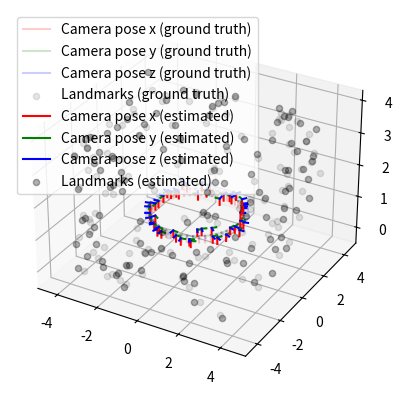

Reproduce this figure in Python.
# written by Stefan Leutenegger, MRL (ETH Zürch), November 2021

import numpy as np
from matplotlib import pyplot as plt
from matplotlib import animation
from matplotlib import lines
from mpl_toolkits import mplot3d
from mpl_toolkits.mplot3d import Axes3D
from scipy.spatial.transform import Rotation as R

# draw the BA problem
class BaVisualiser:
    def __init__(self, W_t_C, rot_WC, W_l):
        self.W_t_C = W_t_C
        self.rot_WC = rot_WC
        self.W_l = W_l
        
        # start plotting
        self.fig = plt.figure
        self.ax = plt.axes(projection='3d')
        self.ex = np.array([[1.0],[0.0],[0.0]])*0.2
        self.ey = np.array([[0.0],[1.0],[0.0]])*0.2
        self.ez = np.array([[0.0],[0.0],[1.0]])*0.2
        
    def drawGroundTruth(self):
        
        # plot ground truth poses
        for i in range(0,len(self.W_t_C)):
            label = ["Camera pose x (ground truth)",
                     "Camera pose y (ground truth)",
                     "Camera pose z (ground truth)"] if i == 0 else 3*[None]
            W_t_C_i = self.W_t_C[i]
            rot_WC_i = self.rot_WC[i]
            endx = W_t_C_i + rot_WC_i.apply(self.ex.reshape(3)).reshape(3,1)
            endy = W_t_C_i + rot_WC_i.apply(self.ey.reshape(3)).reshape(3,1)
            endz = W_t_C_i + rot_WC_i.apply(self.ez.reshape(3)).reshape(3,1)
            self.ax.plot([W_t_C_i[0,0],endx[0,0]],
                           [W_t_C_i[1,0],endx[1,0]],
                           [W_t_C_i[2,0],endx[2,0]],
                           color='red', alpha=0.2, label=label[0])
            self.ax.plot([W_t_C_i[0,0],endy[0,0]],
                           [W_t_C_i[1,0],endy[1,0]],
                           [W_t_C_i[2,0],endy[2,0]],
                           color='green', alpha=0.2, label=label[1])
            self.ax.plot([W_t_C_i[0,0],endz[0,0]],
                           [W_t_C_i[1,0],endz[1,0]],
                           [W_t_C_i[2,0],endz[2,0]],
                           color='blue', alpha=0.2, label=label[2])
        
        # plot ground truth landmarks
        for i, W_l_j in enumerate(self.W_l):
            label = "Landmarks (ground truth)" if i == 0 else None
            self.ax.scatter(W_l_j[0,0], W_l_j[1,0], W_l_j[2,0],  marker='o', color='black', alpha=0.1, label=label)
        
    def draw(self, W_t_C_bar, rot_WC_bar, W_l_bar):
        self.drawGroundTruth()
        for i in range(0,len(W_t_C_bar)):
            label = ["Camera pose x (estimated)",
                     "Camera pose y (estimated)",
                     "Camera pose z (estimated)"] if i == 0 else 3*[None]
            W_t_C_i = W_t_C_bar[i]
            rot_WC_i = rot_WC_bar[i]
            endx = W_t_C_i + rot_WC_i.apply(self.ex.reshape(3)).reshape(3,1)
            endy = W_t_C_i + rot_WC_i.apply(self.ey.reshape(3)).reshape(3,1)
            endz = W_t_C_i + rot_WC_i.apply(self.ez.reshape(3)).reshape(3,1)
            self.ax.plot([W_t_C_i[0,0],endx[0,0]],
                           [W_t_C_i[1,0],endx[1,0]],
                           [W_t_C_i[2,0],endx[2,0]],
                           color='red', label=label[0])
            self.ax.plot([W_t_C_i[0,0],endy[0,0]],
                           [W_t_C_i[1,0],endy[1,0]],
                           [W_t_C_i[2,0],endy[2,0]],
                           color='green', label=label[1])
            self.ax.plot([W_t_C_i[0,0],endz[0,0]],
                           [W_t_C_i[1,0],endz[1,0]],
                           [W_t_C_i[2,0],endz[2,0]],
                           color='blue', label=label[2])
        for i, W_l_j in enumerate(W_l_bar):
            label = "Landmarks (estimated)" if i == 0 else None
            self.ax.scatter(W_l_j[0,0], W_l_j[1,0], W_l_j[2,0],  marker='o', color='black', alpha=0.3, label=label)
        self.ax.legend()
        plt.show()
        
# configurable parameters:
b = 8.0 # room side length
h = 3.5 # room height
hc = 1.2 # height of camera
r = 2.0 # circle radius
image_width = 640.0 # image width in pixels
image_height = 480.0 # image height in pixels
f = 500.0 # focal length in pixels
P_outlier = 0.0 # outlier probability

# camera projection helper class:
class Camera:
    def __init__(self, image_width, image_height, f):
        self.image_width = image_width # image width in pixels
        self.image_height = image_height # image height in pixels
        self.f = f # focal length in pixels
        self.c_1 = image_width/2.0 - 0.5
        self.c_2 = image_height/2.0 - 0.5
    def project(self, C_l):
        C_l = C_l.reshape(3)
        # TODO: you might want to implement the Jacobian computation in here.
        if C_l[2]<1.0e-10:
            return []
        x_dash = np.array([[C_l[0]/C_l[2]],[C_l[1]/C_l[2]]])
        u = self.f*x_dash + np.array([[self.c_1],[self.c_2]])
        if u[0,0]<-0.5 or u[0,0]>self.image_width-0.5:
            return []
        if u[1,0]<-0.5 or u[1,0]>self.image_height-0.5:
            return []
        return u
    
# make up some random landmarks
W_l = []
for j in range(0,20):
    x = np.random.uniform(-b/2.0, b/2.0)
    z = np.random.uniform(0, h)
    W_l.append(np.array([[x],[-b/2.0],[z]]))
for j in range(0,20):
    x = np.random.uniform(-b/2.0, b/2.0)
    z = np.random.uniform(0, h)
    W_l.append(np.array([[x],[b/2.0],[z]]))
for j in range(0,20):
    y = np.random.uniform(-b/2.0, b/2.0)
    z = np.random.uniform(0, h)
    W_l.append(np.array([[-b/2.0],[y],[z]]))
for j in range(0,20):
    y = np.random.uniform(-b/2.0, b/2.0)
    z = np.random.uniform(0, h)
    W_l.append(np.array([[b/2.0],[y],[z]]))
for j in range(0,20):
    x = np.random.uniform(-b/2.0, b/2.0)
    y = np.random.uniform(-b/2.0, b/2.0)
    W_l.append(np.array([[x],[y],[0]]))
for j in range(0,20):
    x = np.random.uniform(-b/2.0, b/2.0)
    y = np.random.uniform(-b/2.0, b/2.0)
    W_l.append(np.array([[x],[y],[h]]))

# simulate poses and keypoint measurments
W_t_C = []
rot_WC = []
rot_WC0 = R.from_quat([0, np.sin(np.pi/2.0/2.0), 0,  np.cos(np.pi/2.0/2.0)])
u_tilde = []
camera = Camera(image_width, image_height, f)
for i in range(0,50):
    theta = i * 2.0 * np.pi / 50
    W_t_C_i = np.array([[r*np.cos(theta)],[r*np.sin(theta)],[hc]])
    W_t_C.append(W_t_C_i)
    rot_WC_i = rot_WC0*R.from_quat([np.sin(-theta/2.0), 0, 0,  np.cos(-theta/2.0)])
    rot_WC.append(rot_WC_i)
    for j in range(0,len(W_l)):
        W_l_j = W_l[j]
        C_l_j = rot_WC_i.inv().apply(W_l_j.reshape(1,3)) - rot_WC_i.inv().apply(W_t_C_i.reshape(1,3))
        u = camera.project(C_l_j)
        if len(u)>0:
            u = u + np.random.normal(0,0.3,size=(2,1)) # add some realistic noise
            X = np.random.uniform(0,1)
            if X<P_outlier:
                u_tilde.append((u, i, np.random.randint(len(W_l))))
            else:
                u_tilde.append((u, i, j))

# the estimator:
max_iter = 100

# since this is a simulation, we can use as a simple starting point a perturbation of the ground truth:
W_t_C_bar = []
rot_WC_bar = []
W_l_bar = []
for W_t_C_i in W_t_C:
    W_t_C_bar.append(W_t_C_i + np.random.normal(0,0.1,size=(3,1))) # perturb camera positions with 10 cm stdev.
for rot_WC_i in rot_WC:
    dq = R.from_rotvec(np.random.normal(0,0.001,size=(3))) # rotation vector perturbation with 0.001 rad stdev.
    rot_WC_bar.append(dq*rot_WC_i)
for W_l_j in W_l:
    W_l_bar.append(W_l_j + np.random.normal(0,0.2,size=(3,1))) # perturb landmark positions with 20 cm stdev.
    
# let's have a visualiser
baVisualiser = BaVisualiser(W_t_C, rot_WC, W_l)

# now for the Levenberg-Marquardt minimisation:
#for i in range(0,max_iter):
    # TODO: compute A*dx = b as well as cost
    # TODO: augment the system according to the Levenberg-Marquardt scheme
    # TODO: solve for dx and apply it to x_bar
    # TODO: check for progress
    # TODO: convergence
    
baVisualiser.draw(W_t_C_bar, rot_WC_bar, W_l_bar)
